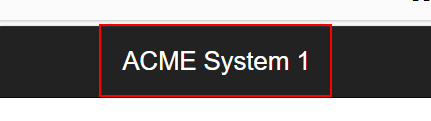
Task: There is no description until now
Workflow: ACME_Lunch

Step 1 [catch]: find the link in window 'ACME System 1 - Log In' (msedge.exe)
